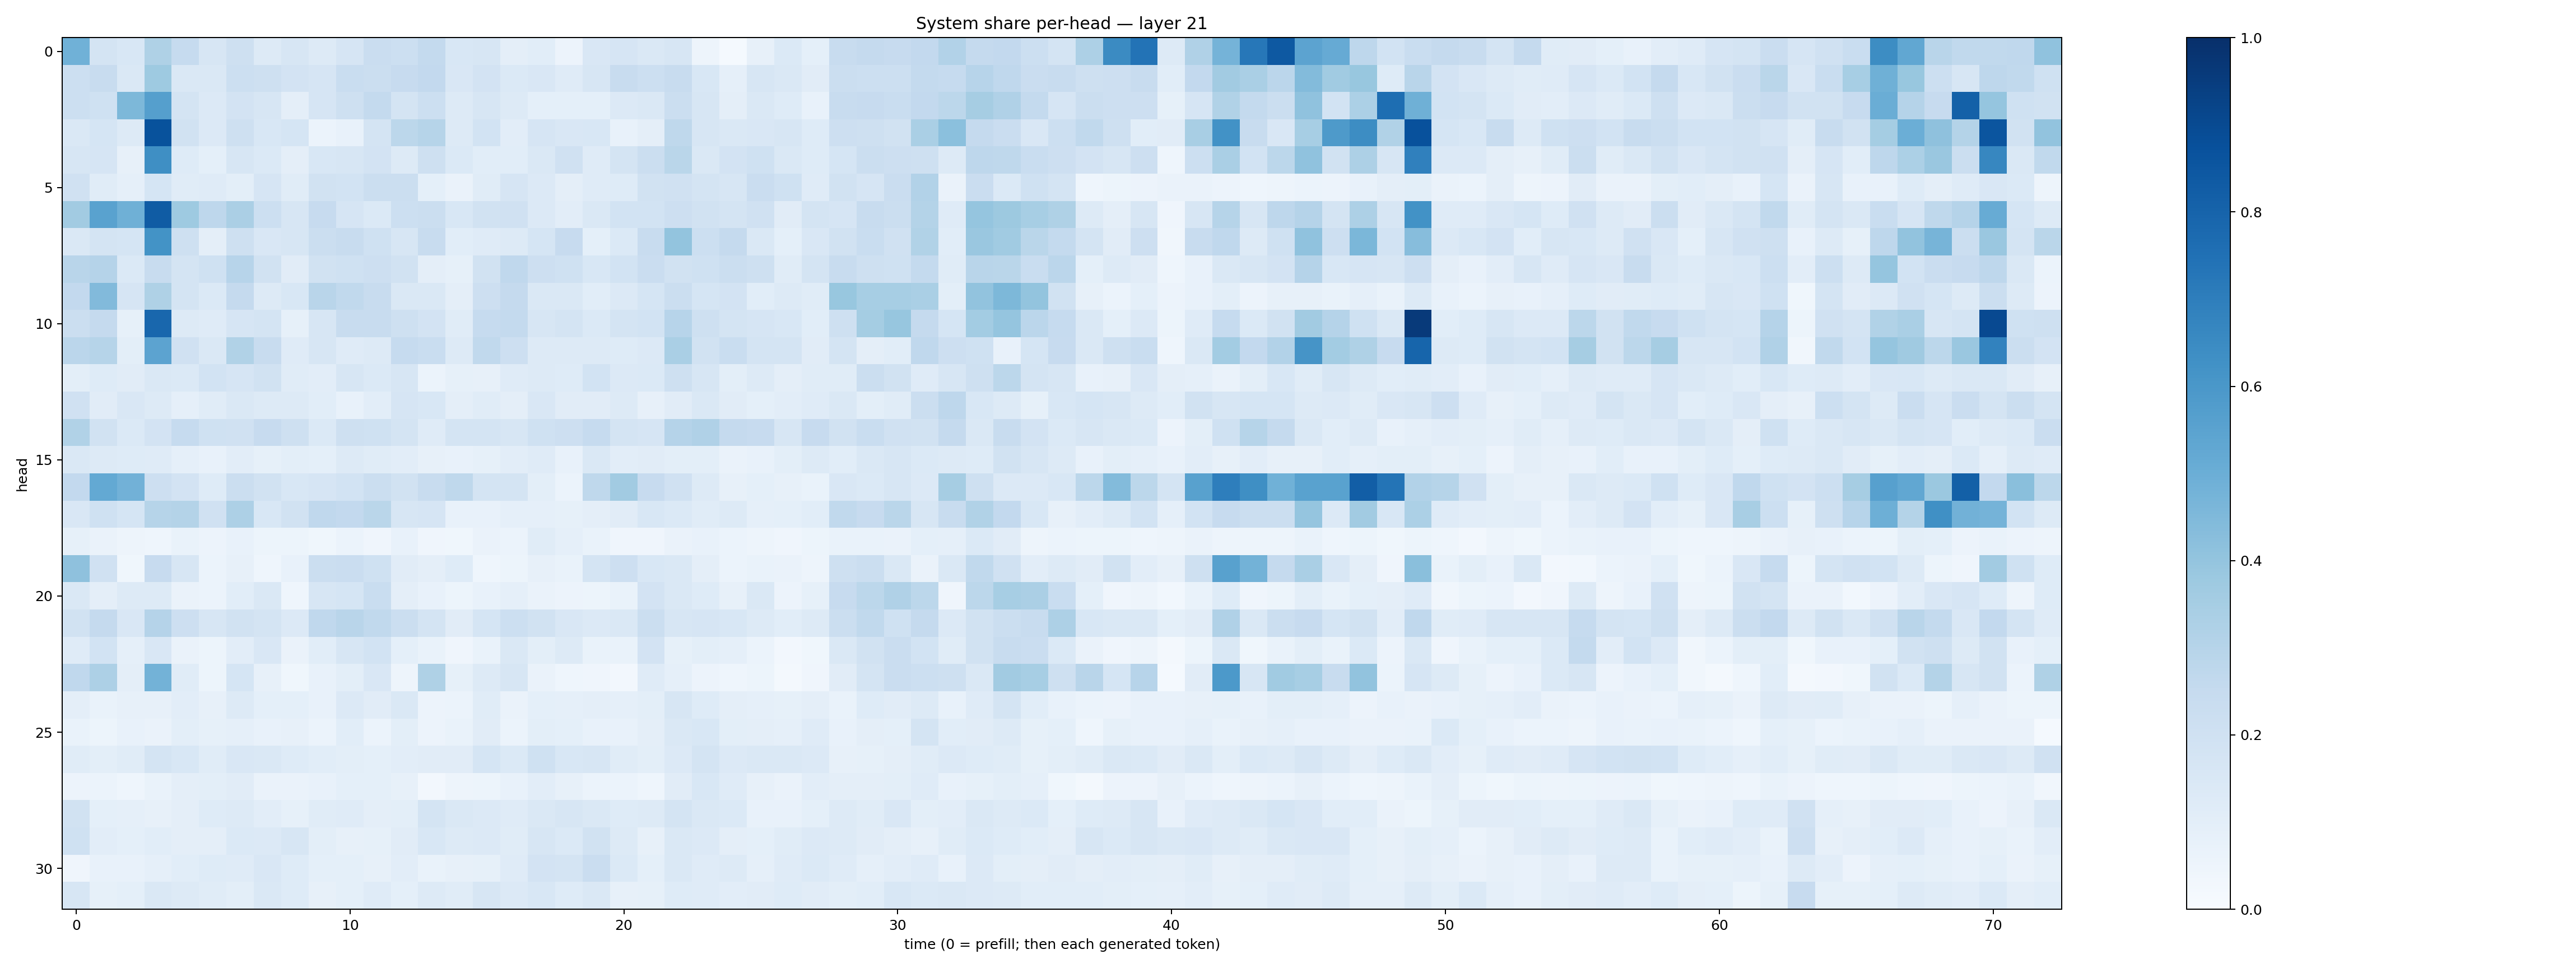

Source data for this figure (header and first rows):
0.48725384, 0.17616989, 0.15456146, 0.32035765, 0.24643078, 0.16330194, 0.2048464, 0.1314123, 0.15749523, 0.12819599, 0.16673438, 0.23018427, 0.21799755, 0.25431687, 0.15389326, 0.15868862, 0.09758157, 0.108164355, 0.057980083, 0.15121943, 0.16784355, 0.14393805, 0.15753426, 0.050058514
0.218, 0.2389, 0.1421, 0.3732, 0.1418, 0.1427, 0.2173, 0.2078, 0.1824, 0.1661, 0.2326, 0.2256, 0.2454, 0.261, 0.1493, 0.1834, 0.1395, 0.15, 0.1196, 0.1564, 0.2352, 0.2182, 0.2349, 0.154
0.2152, 0.1998, 0.4547, 0.5648, 0.1748, 0.1341, 0.1804, 0.1565, 0.09739, 0.1661, 0.2035, 0.255, 0.1768, 0.2162, 0.1274, 0.1589, 0.1317, 0.09257, 0.09251, 0.09352, 0.1339, 0.1423, 0.2198, 0.1581
0.1415, 0.1686, 0.1308, 0.8703, 0.1905, 0.1351, 0.2091, 0.153, 0.1688, 0.0597, 0.07547, 0.1774, 0.278, 0.2998, 0.1286, 0.1859, 0.105, 0.1645, 0.149, 0.1541, 0.07525, 0.09727, 0.2727, 0.1607
0.1624, 0.1679, 0.0784, 0.6363, 0.1231, 0.09134, 0.1616, 0.1396, 0.09412, 0.1556, 0.1568, 0.1801, 0.1293, 0.2053, 0.1396, 0.1071, 0.1083, 0.148, 0.198, 0.1178, 0.1782, 0.223, 0.2882, 0.1455
0.1971, 0.1148, 0.08949, 0.1717, 0.114, 0.1185, 0.1004, 0.1652, 0.1165, 0.1941, 0.1839, 0.2234, 0.2224, 0.08988, 0.06458, 0.1147, 0.1657, 0.1345, 0.09516, 0.1197, 0.1235, 0.1913, 0.1987, 0.1766
0.3608, 0.5516, 0.4883, 0.8315, 0.3746, 0.2746, 0.3355, 0.2181, 0.1627, 0.2443, 0.167, 0.1399, 0.2159, 0.226, 0.1546, 0.1911, 0.1956, 0.1352, 0.1017, 0.1419, 0.1845, 0.1839, 0.2143, 0.1948
0.1463, 0.1795, 0.1683, 0.6178, 0.2071, 0.095, 0.2084, 0.1493, 0.1568, 0.2261, 0.2391, 0.1996, 0.1592, 0.2361, 0.1072, 0.1181, 0.1304, 0.1696, 0.2426, 0.09014, 0.1397, 0.2383, 0.4007, 0.2176
0.2916, 0.3024, 0.139, 0.2398, 0.178, 0.2002, 0.2947, 0.1916, 0.1101, 0.1948, 0.2015, 0.2147, 0.1934, 0.09602, 0.08521, 0.1877, 0.2668, 0.2109, 0.2, 0.1528, 0.1856, 0.2286, 0.1892, 0.2022
0.2615, 0.4439, 0.1662, 0.3217, 0.1762, 0.137, 0.2512, 0.1261, 0.1544, 0.2891, 0.2648, 0.2392, 0.1413, 0.1455, 0.09455, 0.2111, 0.2507, 0.1445, 0.141, 0.109, 0.1356, 0.1716, 0.2254, 0.1698
0.2213, 0.2517, 0.08272, 0.7875, 0.1274, 0.1193, 0.1645, 0.1746, 0.08343, 0.1579, 0.2363, 0.2379, 0.2059, 0.18, 0.1145, 0.247, 0.2548, 0.1577, 0.1773, 0.137, 0.172, 0.1868, 0.2961, 0.2102
0.2834, 0.3004, 0.09766, 0.5466, 0.1974, 0.1435, 0.3154, 0.2403, 0.1193, 0.158, 0.1186, 0.131, 0.2479, 0.2317, 0.1278, 0.2652, 0.2133, 0.1322, 0.1292, 0.1281, 0.1239, 0.1331, 0.3371, 0.1929
0.1001, 0.1224, 0.1097, 0.1438, 0.14, 0.1856, 0.1662, 0.1886, 0.1167, 0.1025, 0.1605, 0.1392, 0.1623, 0.06, 0.08459, 0.08029, 0.119, 0.1302, 0.1213, 0.1864, 0.1359, 0.1406, 0.2053, 0.1599
0.1962, 0.1122, 0.1523, 0.129, 0.08767, 0.1136, 0.1468, 0.1276, 0.1277, 0.1065, 0.07732, 0.1021, 0.1674, 0.1527, 0.09626, 0.114, 0.0969, 0.1502, 0.1128, 0.1123, 0.1271, 0.07924, 0.1129, 0.147
0.3133, 0.1898, 0.1369, 0.1811, 0.2492, 0.2028, 0.1988, 0.2447, 0.2046, 0.1379, 0.2044, 0.2019, 0.1785, 0.121, 0.1742, 0.1772, 0.1618, 0.2007, 0.2126, 0.2463, 0.1754, 0.1644, 0.3011, 0.3173
0.1429, 0.1297, 0.124, 0.1192, 0.08676, 0.07565, 0.1018, 0.08416, 0.09864, 0.0911, 0.1265, 0.1157, 0.1053, 0.07927, 0.07228, 0.08453, 0.1016, 0.1207, 0.07718, 0.1418, 0.1023, 0.1127, 0.09982, 0.1002
0.2595, 0.5198, 0.4805, 0.2123, 0.181, 0.1227, 0.2193, 0.1907, 0.1554, 0.167, 0.1843, 0.2225, 0.1929, 0.2416, 0.2718, 0.1736, 0.1732, 0.0996, 0.05955, 0.2724, 0.3622, 0.2439, 0.1972, 0.1321
0.1518, 0.201, 0.1712, 0.3, 0.3047, 0.1984, 0.3281, 0.1542, 0.1909, 0.2676, 0.2596, 0.2855, 0.1573, 0.1647, 0.07393, 0.07714, 0.0883, 0.0874, 0.08385, 0.09472, 0.1128, 0.1524, 0.1403, 0.1172
0.08446, 0.06538, 0.04875, 0.04534, 0.06695, 0.05633, 0.07567, 0.05314, 0.05453, 0.03683, 0.06044, 0.04205, 0.07256, 0.04115, 0.03723, 0.06308, 0.06136, 0.1138, 0.08964, 0.06759, 0.04111, 0.04235, 0.06575, 0.07385
0.4113, 0.1987, 0.03637, 0.2434, 0.1593, 0.05954, 0.08138, 0.04476, 0.07408, 0.2203, 0.2271, 0.2024, 0.1103, 0.09569, 0.1214, 0.0436, 0.0513, 0.0808, 0.07012, 0.1767, 0.2111, 0.1524, 0.1424, 0.09748
0.1436, 0.09426, 0.1273, 0.1258, 0.06603, 0.06016, 0.1058, 0.144, 0.04417, 0.1588, 0.1715, 0.2305, 0.09528, 0.07538, 0.05127, 0.07266, 0.08605, 0.06552, 0.05799, 0.05422, 0.06921, 0.1828, 0.1464, 0.1219
0.1895, 0.2505, 0.1502, 0.3013, 0.2122, 0.1626, 0.1915, 0.1758, 0.1354, 0.267, 0.2927, 0.2647, 0.2229, 0.1745, 0.1099, 0.1707, 0.2169, 0.1877, 0.1502, 0.1365, 0.1465, 0.223, 0.1573, 0.1658
0.1193, 0.1861, 0.08738, 0.1516, 0.06381, 0.0537, 0.1046, 0.1499, 0.0632, 0.1082, 0.163, 0.1854, 0.09071, 0.06664, 0.0399, 0.06718, 0.1482, 0.09794, 0.1257, 0.06946, 0.06881, 0.1821, 0.08371, 0.101
0.2664, 0.326, 0.09424, 0.4775, 0.1145, 0.05162, 0.1716, 0.08184, 0.03655, 0.07807, 0.09948, 0.1492, 0.04914, 0.3208, 0.0833, 0.1291, 0.1573, 0.06406, 0.04659, 0.0398, 0.02696, 0.1173, 0.08796, 0.05752
0.09603, 0.06788, 0.07885, 0.08, 0.1041, 0.08082, 0.1293, 0.08988, 0.09237, 0.07721, 0.1354, 0.1098, 0.1458, 0.05805, 0.0611, 0.1139, 0.064, 0.09311, 0.08717, 0.09415, 0.08834, 0.09923, 0.163, 0.1233
0.06988, 0.05205, 0.07398, 0.06601, 0.1009, 0.08301, 0.086, 0.07585, 0.08026, 0.0613, 0.1088, 0.05911, 0.09861, 0.05543, 0.06793, 0.1115, 0.06197, 0.1011, 0.09127, 0.07603, 0.07708, 0.09622, 0.1421, 0.1544
0.114, 0.1009, 0.1161, 0.1735, 0.1536, 0.1164, 0.1515, 0.1433, 0.1238, 0.1061, 0.1005, 0.09136, 0.1033, 0.1125, 0.1121, 0.1693, 0.1386, 0.2007, 0.1562, 0.158, 0.1164, 0.09891, 0.1329, 0.1795
0.05527, 0.06088, 0.04494, 0.06887, 0.0949, 0.0998, 0.1103, 0.06284, 0.0664, 0.0753, 0.09267, 0.09144, 0.07903, 0.02366, 0.04997, 0.05425, 0.07605, 0.1049, 0.07904, 0.06115, 0.06155, 0.04629, 0.1112, 0.1537
0.1875, 0.09259, 0.08654, 0.07896, 0.09542, 0.1236, 0.1305, 0.1038, 0.08251, 0.1138, 0.1182, 0.09401, 0.09909, 0.1729, 0.1452, 0.136, 0.121, 0.143, 0.1609, 0.1408, 0.1234, 0.131, 0.1764, 0.1466
0.1999, 0.1043, 0.08998, 0.1084, 0.094, 0.09757, 0.1392, 0.1365, 0.1599, 0.09947, 0.08101, 0.08341, 0.1102, 0.1535, 0.1326, 0.1337, 0.1136, 0.1574, 0.1378, 0.1882, 0.128, 0.07958, 0.1428, 0.1348
0.04235, 0.07223, 0.07281, 0.08873, 0.1079, 0.1213, 0.1175, 0.1498, 0.1247, 0.09022, 0.09128, 0.07888, 0.1053, 0.06698, 0.08045, 0.08534, 0.1186, 0.1833, 0.1748, 0.2291, 0.1371, 0.09129, 0.1462, 0.1195
0.1611, 0.08547, 0.09374, 0.1476, 0.1284, 0.1152, 0.09816, 0.1433, 0.1243, 0.07872, 0.09104, 0.1184, 0.09328, 0.1313, 0.1157, 0.1585, 0.1335, 0.1539, 0.1224, 0.1425, 0.08084, 0.08256, 0.1219, 0.121
